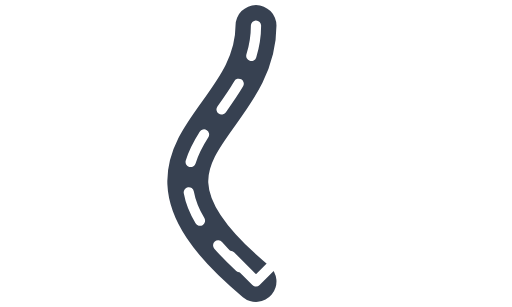
t = 0.00 s
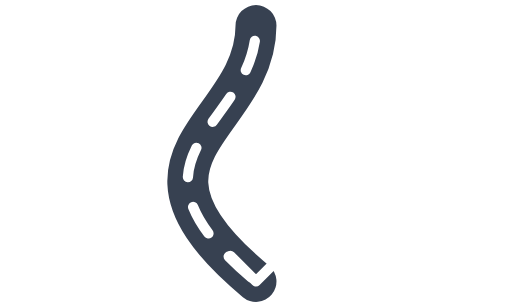
t = 0.20 s
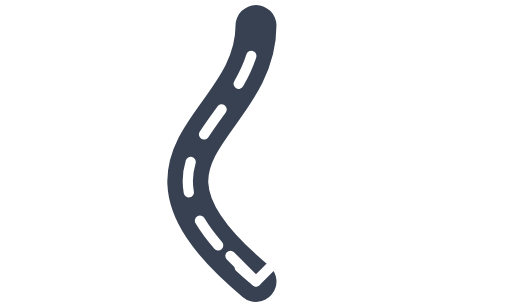
t = 0.40 s
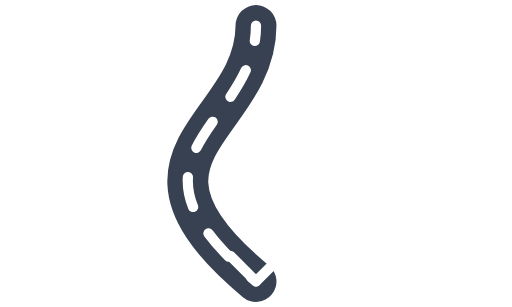
t = 0.60 s

The animated SVG that drew these frames (rendered in a browser with its animation timeline set to each time). Animation: 1 SMIL element (animate=1); one cycle of 0.80 s, repeats indefinitely.

<?xml version="1.0" encoding="UTF-8"?>
<svg xmlns="http://www.w3.org/2000/svg" width="100" height="60" viewBox="0 0 100 60" fill="none">
  <path d="M 50,5 C 50,25 20,30 50,55" stroke="#374151" stroke-width="8" stroke-linecap="round" fill="none" />
  <path d="M 50,5 C 50,25 20,30 50,55" stroke="#ffffff" stroke-width="2" stroke-linecap="round" fill="none" stroke-dasharray="6,6">
    <animate attributeName="stroke-dashoffset" values="0;-12" dur="0.8s" repeatCount="indefinite" />
  </path>
  <polyline points="45,50 50,55 55,50" stroke="#ffffff" stroke-width="2" stroke-linecap="round" stroke-linejoin="round" fill="none" />
</svg>
